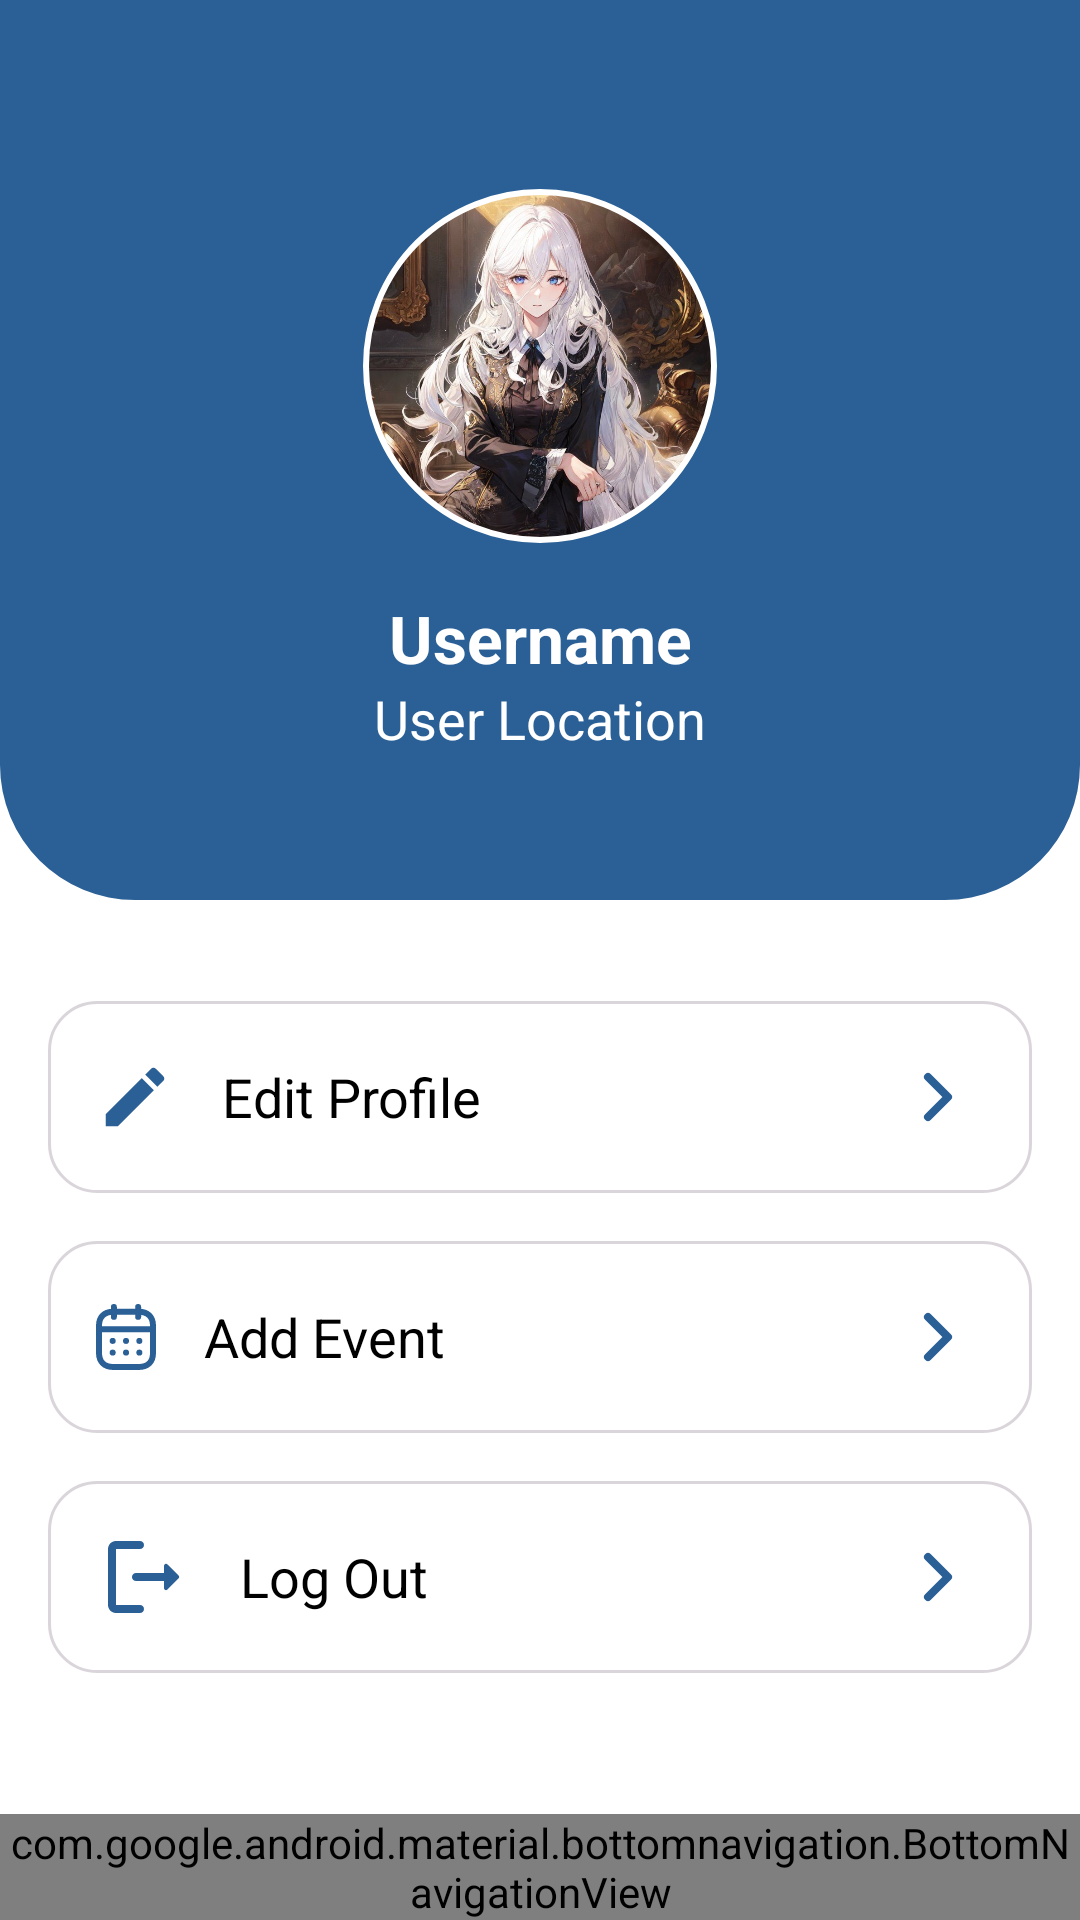

This screen was rendered from an Android layout file. Write that file and the resources it references.
<!-- AndroidManifest.xml: application theme Theme.EventMatchmaker -->
<!-- res/layout/activity_profile.xml -->
<?xml version="1.0" encoding="utf-8"?>
<androidx.constraintlayout.widget.ConstraintLayout xmlns:android="http://schemas.android.com/apk/res/android"
    xmlns:app="http://schemas.android.com/apk/res-auto"
    xmlns:tools="http://schemas.android.com/tools"
    android:layout_width="match_parent"
    android:layout_height="match_parent"
    android:background="@color/screen"
    tools:context=".ui.activity.profile.ProfileActivity">

    <ScrollView
        android:layout_width="match_parent"
        android:layout_height="0dp"
        app:layout_constraintTop_toTopOf="parent"
        app:layout_constraintEnd_toEndOf="parent"
        app:layout_constraintStart_toStartOf="parent"
        app:layout_constraintBottom_toTopOf="@id/nav_view">

        <androidx.constraintlayout.widget.ConstraintLayout
            android:layout_width="match_parent"
            android:layout_height="wrap_content">

            <com.google.android.material.imageview.ShapeableImageView
                android:id="@+id/ivTopContainer"
                android:layout_width="match_parent"
                android:layout_height="300dp"
                android:background="@color/dark_blue"
                app:layout_constraintTop_toTopOf="parent"
                app:layout_constraintEnd_toEndOf="parent"
                app:layout_constraintStart_toStartOf="parent"
                app:shapeAppearanceOverlay="@style/shape_radius_bottom_left"/>

            <com.google.android.material.imageview.ShapeableImageView
                android:id="@+id/ivPicture"
                android:layout_width="120dp"
                android:layout_height="120dp"
                app:strokeWidth="2dp"
                android:padding="2dp"
                android:layout_margin="62dp"
                app:strokeColor="@color/white"
                android:src="@drawable/animepic"
                app:layout_constraintTop_toTopOf="parent"
                app:layout_constraintEnd_toEndOf="parent"
                app:layout_constraintStart_toStartOf="parent"
                app:shapeAppearanceOverlay="@style/shape_circle"/>

            <TextView
                android:id="@+id/tvName"
                android:layout_width="wrap_content"
                android:layout_height="wrap_content"
                android:text="@string/username"
                android:textSize="22sp"
                android:textStyle="bold"
                android:layout_marginTop="16dp"
                android:textColor="@color/text_ii"
                app:layout_constraintEnd_toEndOf="parent"
                app:layout_constraintStart_toStartOf="parent"
                app:layout_constraintTop_toBottomOf="@id/ivPicture"/>

            <TextView
                android:id="@+id/tvLocation"
                android:layout_width="wrap_content"
                android:layout_height="wrap_content"
                android:text="@string/user_location"
                android:textSize="18sp"
                android:textColor="@color/text_ii"
                app:layout_constraintEnd_toEndOf="parent"
                app:layout_constraintStart_toStartOf="parent"
                app:layout_constraintTop_toBottomOf="@id/tvName"/>

            <EditText
                android:id="@+id/btnEditProfile"
                android:layout_width="match_parent"
                android:layout_height="wrap_content"
                android:hint="@string/edit_profile"
                android:padding="16dp"
                android:layout_marginTop="82dp"
                android:layout_marginHorizontal="16dp"
                android:drawableStart="@drawable/ic_edit"
                android:drawablePadding="16dp"
                android:textColorHint="@color/black"
                android:focusable="false"
                android:drawableEnd="@drawable/ic_arrow_right"
                android:background="@drawable/outlined_background"
                app:layout_constraintEnd_toEndOf="parent"
                app:layout_constraintStart_toStartOf="parent"
                app:layout_constraintTop_toBottomOf="@id/tvLocation"/>

            <EditText
                android:id="@+id/btnAddEvent"
                android:layout_width="match_parent"
                android:layout_height="wrap_content"
                android:hint="@string/add_event"
                android:padding="16dp"
                android:layout_marginTop="16dp"
                android:layout_marginHorizontal="16dp"
                android:drawableStart="@drawable/ic_calender"
                android:drawablePadding="16dp"
                android:textColorHint="@color/black"
                android:focusable="false"
                android:drawableEnd="@drawable/ic_arrow_right"
                android:background="@drawable/outlined_background"
                app:layout_constraintEnd_toEndOf="parent"
                app:layout_constraintStart_toStartOf="parent"
                app:layout_constraintTop_toBottomOf="@id/btnEditProfile"/>

            <EditText
                android:id="@+id/btnLogOut"
                android:layout_width="match_parent"
                android:layout_height="wrap_content"
                android:hint="@string/log_out"
                android:padding="16dp"
                android:layout_marginTop="16dp"
                android:layout_marginHorizontal="16dp"
                android:drawableStart="@drawable/ic_logout"
                android:drawablePadding="16dp"
                android:textColorHint="@color/black"
                android:focusable="false"
                android:drawableEnd="@drawable/ic_arrow_right"
                android:background="@drawable/outlined_background"
                app:layout_constraintEnd_toEndOf="parent"
                app:layout_constraintStart_toStartOf="parent"
                app:layout_constraintTop_toBottomOf="@id/btnAddEvent"/>

            <ProgressBar
                android:id="@+id/progressBar"
                style="?android:attr/progressBarStyle"
                android:layout_width="wrap_content"
                android:layout_height="wrap_content"
                android:visibility="gone"
                app:layout_constraintBottom_toBottomOf="parent"
                app:layout_constraintEnd_toEndOf="parent"
                app:layout_constraintStart_toStartOf="parent"
                app:layout_constraintTop_toTopOf="parent"
                tools:visibility="visible" />
        </androidx.constraintlayout.widget.ConstraintLayout>
    </ScrollView>

    <com.google.android.material.bottomnavigation.BottomNavigationView
        android:id="@+id/nav_view"
        android:layout_width="0dp"
        android:layout_height="wrap_content"
        android:layout_marginStart="0dp"
        android:layout_marginEnd="0dp"
        android:background="?android:attr/windowBackground"
        app:layout_constraintBottom_toBottomOf="parent"
        app:layout_constraintLeft_toLeftOf="parent"
        app:layout_constraintRight_toRightOf="parent"
        app:menu="@menu/bottom_nav_menu" />

</androidx.constraintlayout.widget.ConstraintLayout>
<!-- resources referenced by this layout -->
<resources>
  <color name="black">#FF000000</color>
  <color name="dark_blue">#2B6096</color>
  <color name="screen">#FFFFFF</color>
  <color name="text_ii">#FFFFFF</color>
  <color name="white">#FFFFFFFF</color>
  <!-- drawable animepic: jpeg bitmap (drawable, 180975 bytes) -->
  <!-- drawable ic_arrow_right (drawable) -->
  <vector xmlns:android="http://schemas.android.com/apk/res/android"
      android:width="32dp"
      android:height="32dp"
      android:viewportWidth="32"
      android:viewportHeight="32">
    <path
        android:pathData="M13.333,22.667L20,16L13.333,9.333"
        android:strokeLineJoin="round"
        android:strokeWidth="2.66667"
        android:fillColor="#00000000"
        android:strokeColor="#2B6096"
        android:strokeLineCap="round"/>
  </vector>
  <!-- drawable ic_calender: vector/xml drawable (drawable, 2665 chars, omitted) -->
  <!-- drawable ic_edit (drawable) -->
  <vector xmlns:android="http://schemas.android.com/apk/res/android"
      android:width="26dp"
      android:height="26dp"
      android:viewportWidth="26"
      android:viewportHeight="26">
    <path
        android:pathData="M3.25,18.688V22.75H7.313L19.294,10.768L15.232,6.706L3.25,18.688ZM22.436,7.627C22.536,7.526 22.616,7.407 22.67,7.276C22.725,7.145 22.753,7.005 22.753,6.863C22.753,6.721 22.725,6.581 22.67,6.449C22.616,6.318 22.536,6.199 22.436,6.099L19.901,3.564C19.801,3.464 19.682,3.384 19.551,3.33C19.42,3.275 19.279,3.247 19.137,3.247C18.995,3.247 18.855,3.275 18.724,3.33C18.593,3.384 18.474,3.464 18.373,3.564L16.391,5.547L20.453,9.609L22.436,7.627Z"
        android:fillColor="#2B6096"/>
  </vector>
  <!-- drawable ic_logout (drawable) -->
  <vector xmlns:android="http://schemas.android.com/apk/res/android"
      android:width="32dp"
      android:height="32dp"
      android:viewportWidth="32"
      android:viewportHeight="32">
    <path
        android:pathData="M6.667,6.667H14.667C15.4,6.667 16,6.067 16,5.333C16,4.6 15.4,4 14.667,4H6.667C5.2,4 4,5.2 4,6.667V25.333C4,26.8 5.2,28 6.667,28H14.667C15.4,28 16,27.4 16,26.667C16,25.933 15.4,25.333 14.667,25.333H6.667V6.667Z"
        android:fillColor="#2B6096"/>
    <path
        android:pathData="M27.533,15.533L23.813,11.813C23.721,11.718 23.602,11.653 23.471,11.625C23.341,11.598 23.206,11.611 23.083,11.661C22.96,11.711 22.854,11.796 22.78,11.907C22.706,12.017 22.667,12.147 22.667,12.28V14.667H13.333C12.6,14.667 12,15.267 12,16C12,16.733 12.6,17.333 13.333,17.333H22.667V19.72C22.667,20.32 23.387,20.613 23.8,20.187L27.52,16.467C27.787,16.213 27.787,15.787 27.533,15.533Z"
        android:fillColor="#2B6096"/>
  </vector>
  <!-- drawable outlined_background (drawable) -->
  <?xml version="1.0" encoding="utf-8"?>
  <shape xmlns:android="http://schemas.android.com/apk/res/android"
      android:shape="rectangle">
      <corners android:radius="16dp"/>
      <stroke android:width="1dp"
          android:color="#DAD5DA"/>
  </shape>
  <string name="add_event">Add Event</string>
  <string name="edit_profile">Edit Profile</string>
  <string name="log_out">Log Out</string>
  <string name="user_location">User Location</string>
  <string name="username">Username</string>
  <style name="shape_circle">
          <item name="cornerSize">50%</item>
          <item name="cornerFamily">rounded</item>
      </style>
  <style name="shape_radius_bottom_left">
          <item name="cornerSizeBottomLeft">15%</item>
          <item name="cornerSizeBottomRight">15%</item>
          <item name="cornerFamily">rounded</item>
      </style>
  <style name="Theme.EventMatchmaker" parent="Base.Theme.EventMatchmaker" />
  <style name="Base.Theme.EventMatchmaker" parent="Theme.Material3.DayNight.NoActionBar">
          
          
      </style>
</resources>
